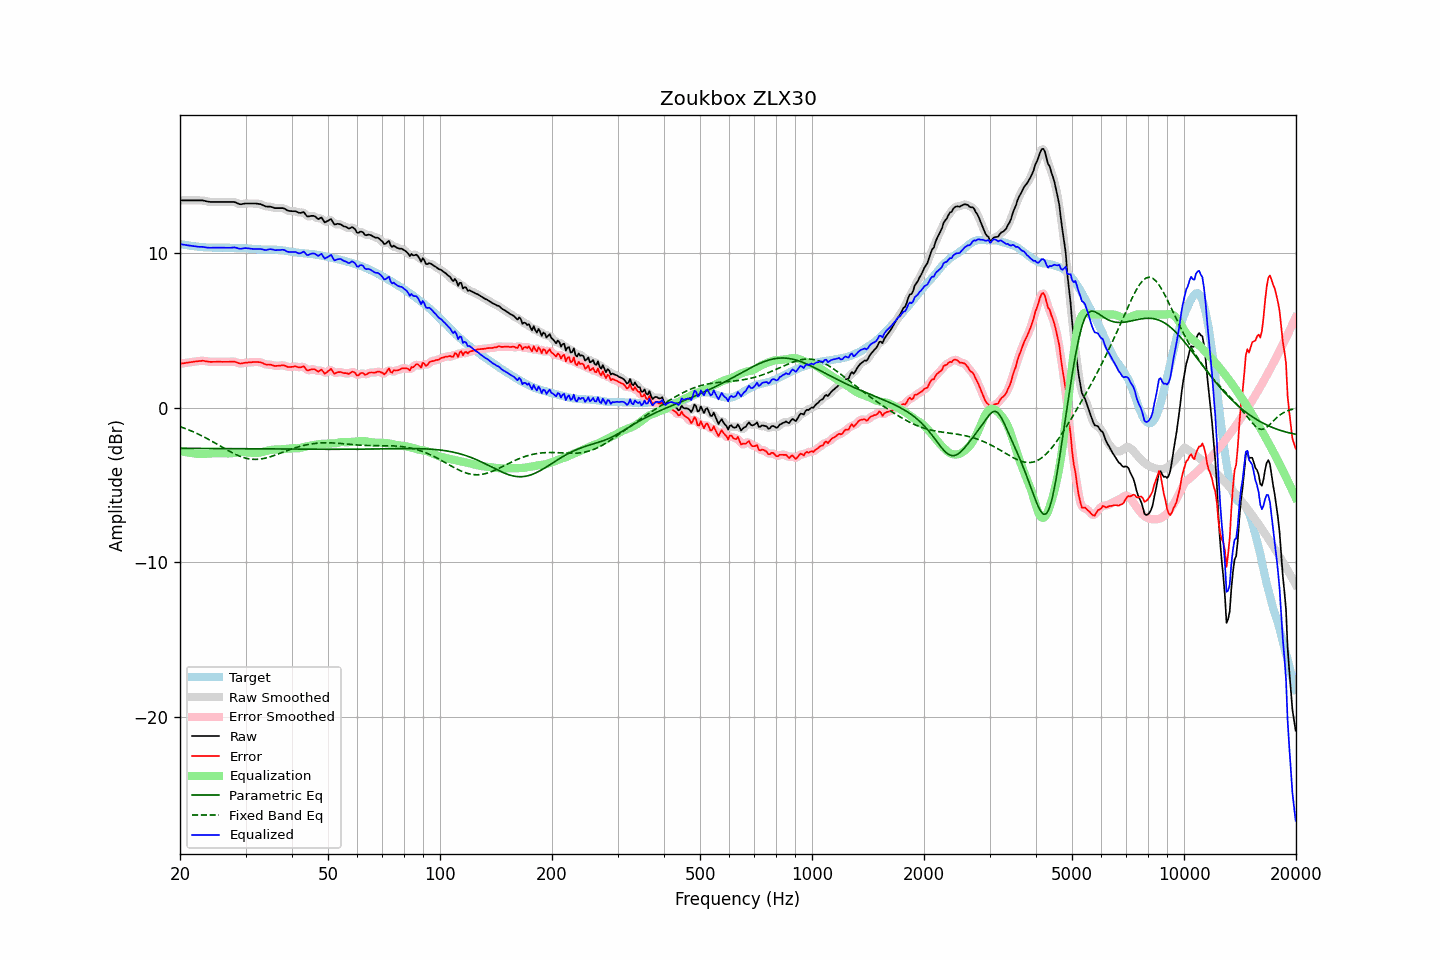

Values plotted in this chart, from the file beside it:
frequency, raw, error, smoothed, error_smoothed, equalization, parametric_eq, fixed_band_eq, equalized_raw, equalized_smoothed, target
20.00, 13.37, 2.82, 13.37, 2.82, -2.82, -2.63, -1.23, 10.56, 10.56, 10.56
20.20, 13.37, 2.84, 13.37, 2.84, -2.84, -2.63, -1.27, 10.54, 10.54, 10.54
20.40, 13.37, 2.86, 13.37, 2.85, -2.85, -2.63, -1.31, 10.52, 10.52, 10.51
20.61, 13.37, 2.87, 13.37, 2.87, -2.87, -2.63, -1.35, 10.50, 10.50, 10.50
20.81, 13.37, 2.89, 13.37, 2.89, -2.89, -2.63, -1.39, 10.48, 10.48, 10.48
21.02, 13.37, 2.90, 13.37, 2.90, -2.90, -2.63, -1.43, 10.47, 10.47, 10.47
21.23, 13.37, 2.92, 13.37, 2.92, -2.92, -2.64, -1.47, 10.45, 10.45, 10.45
21.44, 13.37, 2.93, 13.37, 2.93, -2.93, -2.64, -1.51, 10.44, 10.44, 10.44
21.66, 13.37, 2.94, 13.37, 2.95, -2.95, -2.64, -1.56, 10.42, 10.42, 10.43
21.87, 13.37, 2.97, 13.37, 2.96, -2.97, -2.64, -1.60, 10.41, 10.41, 10.41
22.09, 13.37, 2.98, 13.37, 2.98, -2.98, -2.64, -1.65, 10.39, 10.39, 10.40
22.31, 13.37, 2.99, 13.37, 2.99, -2.99, -2.64, -1.70, 10.38, 10.38, 10.39
22.54, 13.37, 3.00, 13.38, 3.00, -3.00, -2.64, -1.75, 10.37, 10.38, 10.38
22.76, 13.37, 3.01, 13.38, 3.01, -3.00, -2.64, -1.80, 10.37, 10.37, 10.36
22.99, 13.37, 3.02, 13.37, 3.01, -3.00, -2.64, -1.85, 10.37, 10.37, 10.35
23.22, 13.35, 3.01, 13.35, 3.01, -3.00, -2.64, -1.90, 10.36, 10.36, 10.34
23.45, 13.32, 2.98, 13.33, 2.99, -2.99, -2.64, -1.96, 10.34, 10.34, 10.34
23.69, 13.30, 2.97, 13.30, 2.97, -2.98, -2.64, -2.01, 10.32, 10.32, 10.33
23.92, 13.28, 2.96, 13.28, 2.96, -2.97, -2.64, -2.07, 10.31, 10.31, 10.33
24.16, 13.27, 2.95, 13.28, 2.95, -2.96, -2.64, -2.13, 10.31, 10.31, 10.33
24.40, 13.27, 2.95, 13.27, 2.95, -2.95, -2.64, -2.18, 10.32, 10.32, 10.32
24.65, 13.27, 2.95, 13.27, 2.95, -2.95, -2.64, -2.24, 10.32, 10.32, 10.32
24.89, 13.27, 2.95, 13.27, 2.95, -2.95, -2.65, -2.30, 10.32, 10.32, 10.32
25.14, 13.27, 2.95, 13.27, 2.95, -2.95, -2.65, -2.36, 10.32, 10.32, 10.32
25.39, 13.27, 2.96, 13.27, 2.95, -2.95, -2.65, -2.42, 10.32, 10.32, 10.32
25.65, 13.27, 2.96, 13.27, 2.95, -2.95, -2.65, -2.48, 10.32, 10.32, 10.32
25.91, 13.27, 2.95, 13.27, 2.95, -2.95, -2.65, -2.54, 10.32, 10.32, 10.32
26.16, 13.27, 2.95, 13.27, 2.95, -2.96, -2.65, -2.61, 10.32, 10.32, 10.32
26.43, 13.27, 2.95, 13.27, 2.95, -2.96, -2.65, -2.67, 10.31, 10.31, 10.32
26.69, 13.27, 2.96, 13.27, 2.96, -2.96, -2.65, -2.72, 10.31, 10.31, 10.32
26.96, 13.27, 2.96, 13.27, 2.96, -2.96, -2.65, -2.78, 10.31, 10.31, 10.32
27.23, 13.27, 2.96, 13.27, 2.96, -2.96, -2.65, -2.84, 10.31, 10.31, 10.31
27.50, 13.27, 2.96, 13.28, 2.96, -2.95, -2.65, -2.89, 10.32, 10.32, 10.31
27.77, 13.27, 2.96, 13.27, 2.96, -2.94, -2.65, -2.95, 10.33, 10.33, 10.31
28.05, 13.26, 2.96, 13.25, 2.95, -2.93, -2.65, -3.00, 10.34, 10.33, 10.31
28.33, 13.22, 2.93, 13.22, 2.92, -2.91, -2.65, -3.05, 10.31, 10.31, 10.29
28.62, 13.17, 2.88, 13.18, 2.88, -2.90, -2.66, -3.09, 10.28, 10.28, 10.29
28.90, 13.13, 2.84, 13.14, 2.85, -2.88, -2.66, -3.14, 10.25, 10.26, 10.29
29.19, 13.12, 2.84, 13.13, 2.85, -2.88, -2.66, -3.18, 10.25, 10.25, 10.29
29.48, 13.14, 2.86, 13.14, 2.86, -2.87, -2.66, -3.21, 10.27, 10.27, 10.28
29.78, 13.16, 2.88, 13.16, 2.88, -2.87, -2.66, -3.25, 10.29, 10.28, 10.28
30.08, 13.17, 2.90, 13.17, 2.90, -2.88, -2.66, -3.27, 10.29, 10.29, 10.28
30.38, 13.17, 2.90, 13.17, 2.90, -2.89, -2.66, -3.30, 10.28, 10.28, 10.27
30.68, 13.17, 2.91, 13.17, 2.91, -2.91, -2.66, -3.32, 10.26, 10.26, 10.26
30.99, 13.17, 2.92, 13.17, 2.92, -2.92, -2.66, -3.33, 10.25, 10.25, 10.26
31.30, 13.17, 2.93, 13.17, 2.93, -2.94, -2.66, -3.34, 10.24, 10.24, 10.24
31.61, 13.17, 2.94, 13.17, 2.94, -2.94, -2.66, -3.35, 10.23, 10.23, 10.24
31.93, 13.17, 2.94, 13.17, 2.94, -2.94, -2.66, -3.35, 10.23, 10.23, 10.23
32.24, 13.16, 2.94, 13.16, 2.94, -2.93, -2.67, -3.35, 10.23, 10.23, 10.22
32.57, 13.14, 2.93, 13.15, 2.93, -2.91, -2.67, -3.34, 10.23, 10.23, 10.21
32.89, 13.13, 2.92, 13.13, 2.92, -2.90, -2.67, -3.33, 10.24, 10.23, 10.21
33.22, 13.09, 2.89, 13.09, 2.88, -2.88, -2.67, -3.31, 10.22, 10.21, 10.21
33.55, 13.04, 2.84, 13.04, 2.84, -2.85, -2.67, -3.29, 10.19, 10.19, 10.20
33.89, 12.99, 2.79, 13.00, 2.80, -2.83, -2.67, -3.27, 10.17, 10.18, 10.21
34.23, 12.97, 2.77, 12.98, 2.78, -2.80, -2.67, -3.24, 10.18, 10.18, 10.20
34.57, 12.97, 2.78, 12.97, 2.77, -2.77, -2.67, -3.22, 10.20, 10.20, 10.20
34.92, 12.97, 2.77, 12.96, 2.77, -2.75, -2.67, -3.18, 10.23, 10.22, 10.20
35.27, 12.94, 2.75, 12.94, 2.75, -2.73, -2.67, -3.15, 10.21, 10.21, 10.19
35.62, 12.91, 2.72, 12.91, 2.72, -2.72, -2.67, -3.12, 10.19, 10.19, 10.20
35.97, 12.87, 2.68, 12.89, 2.69, -2.72, -2.68, -3.08, 10.16, 10.17, 10.19
... 635 more rows
